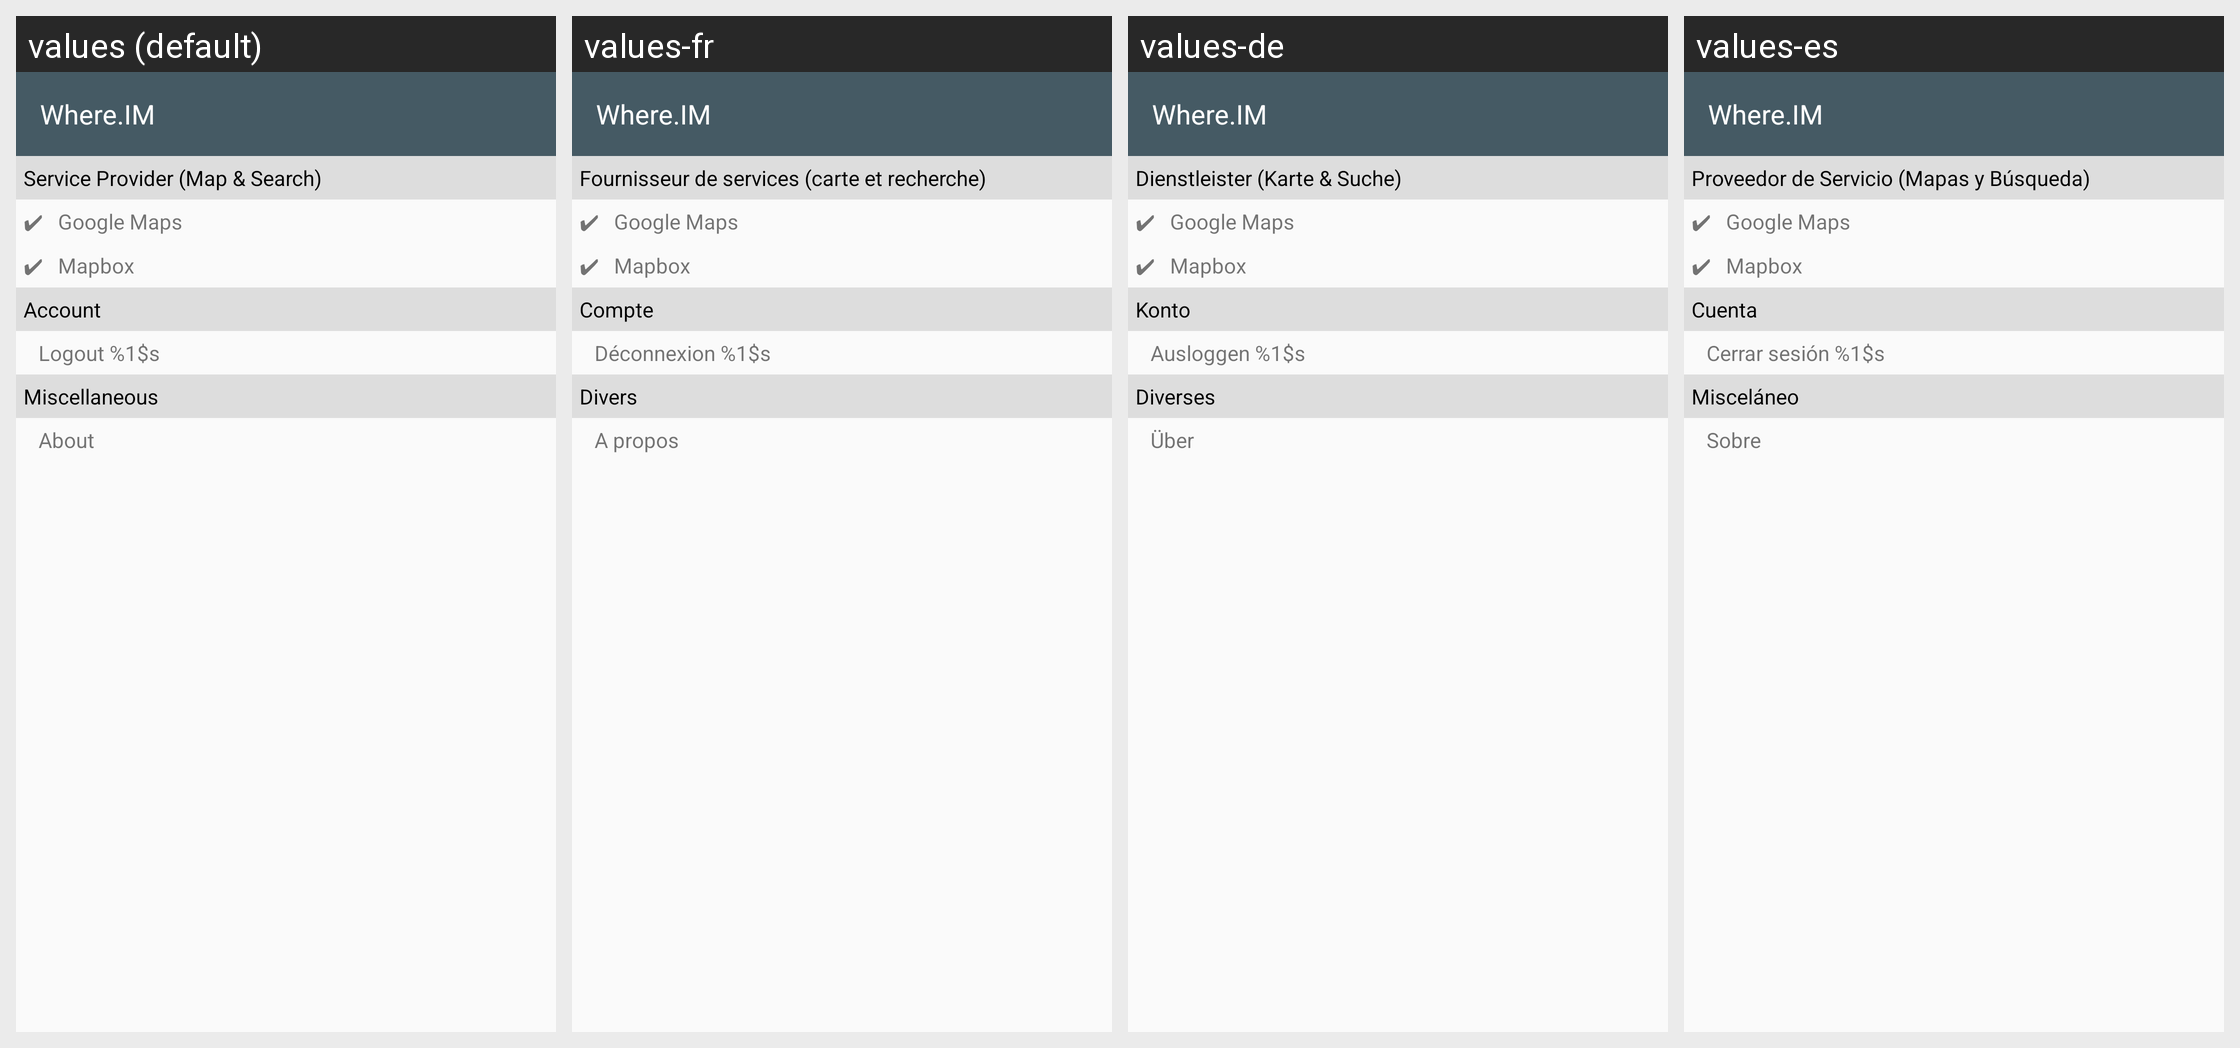

Translations of the strings shown on this Android screen, per locale in the grid:
Android screen res/layout/activity_settings.xml rendered under 4 locales, left to right: values (default), values-fr, values-de, values-es. Device: Nexus 5 (rendered at 1080×1920; each locale shown at half size, 540×960, under a caption strip naming it); theme AppTheme.NoActionBar.
Other locales in the repository, not shown: values-ja, values-ko, values-nl, values-ru, values-th, values-vi, values-zh-rTW.
Strings drawn on this screen, with the default value and each locale's value (text and hints the layout hard-codes, and strings that could not be matched under every locale, appear in the picture but are not listed):

app_name
  values: Where.IM
  values-fr: Where.IM  [not translated; the default value is used]
  values-de: Where.IM  [not translated; the default value is used]
  values-es: Where.IM  [not translated; the default value is used]

service_provider
  values: Service Provider (Map & Search)
  values-fr: Fournisseur de services (carte et recherche)
  values-de: Dienstleister (Karte & Suche)
  values-es: Proveedor de Servicio (Mapas y Búsqueda)

account
  values: Account
  values-fr: Compte
  values-de: Konto
  values-es: Cuenta

logout
  values: Logout %1$s
  values-fr: Déconnexion %1$s
  values-de: Ausloggen %1$s
  values-es: Cerrar sesión %1$s

misc
  values: Miscellaneous
  values-fr: Divers
  values-de: Diverses
  values-es: Misceláneo

action_about
  values: About
  values-fr: A propos
  values-de: Über
  values-es: Sobre
